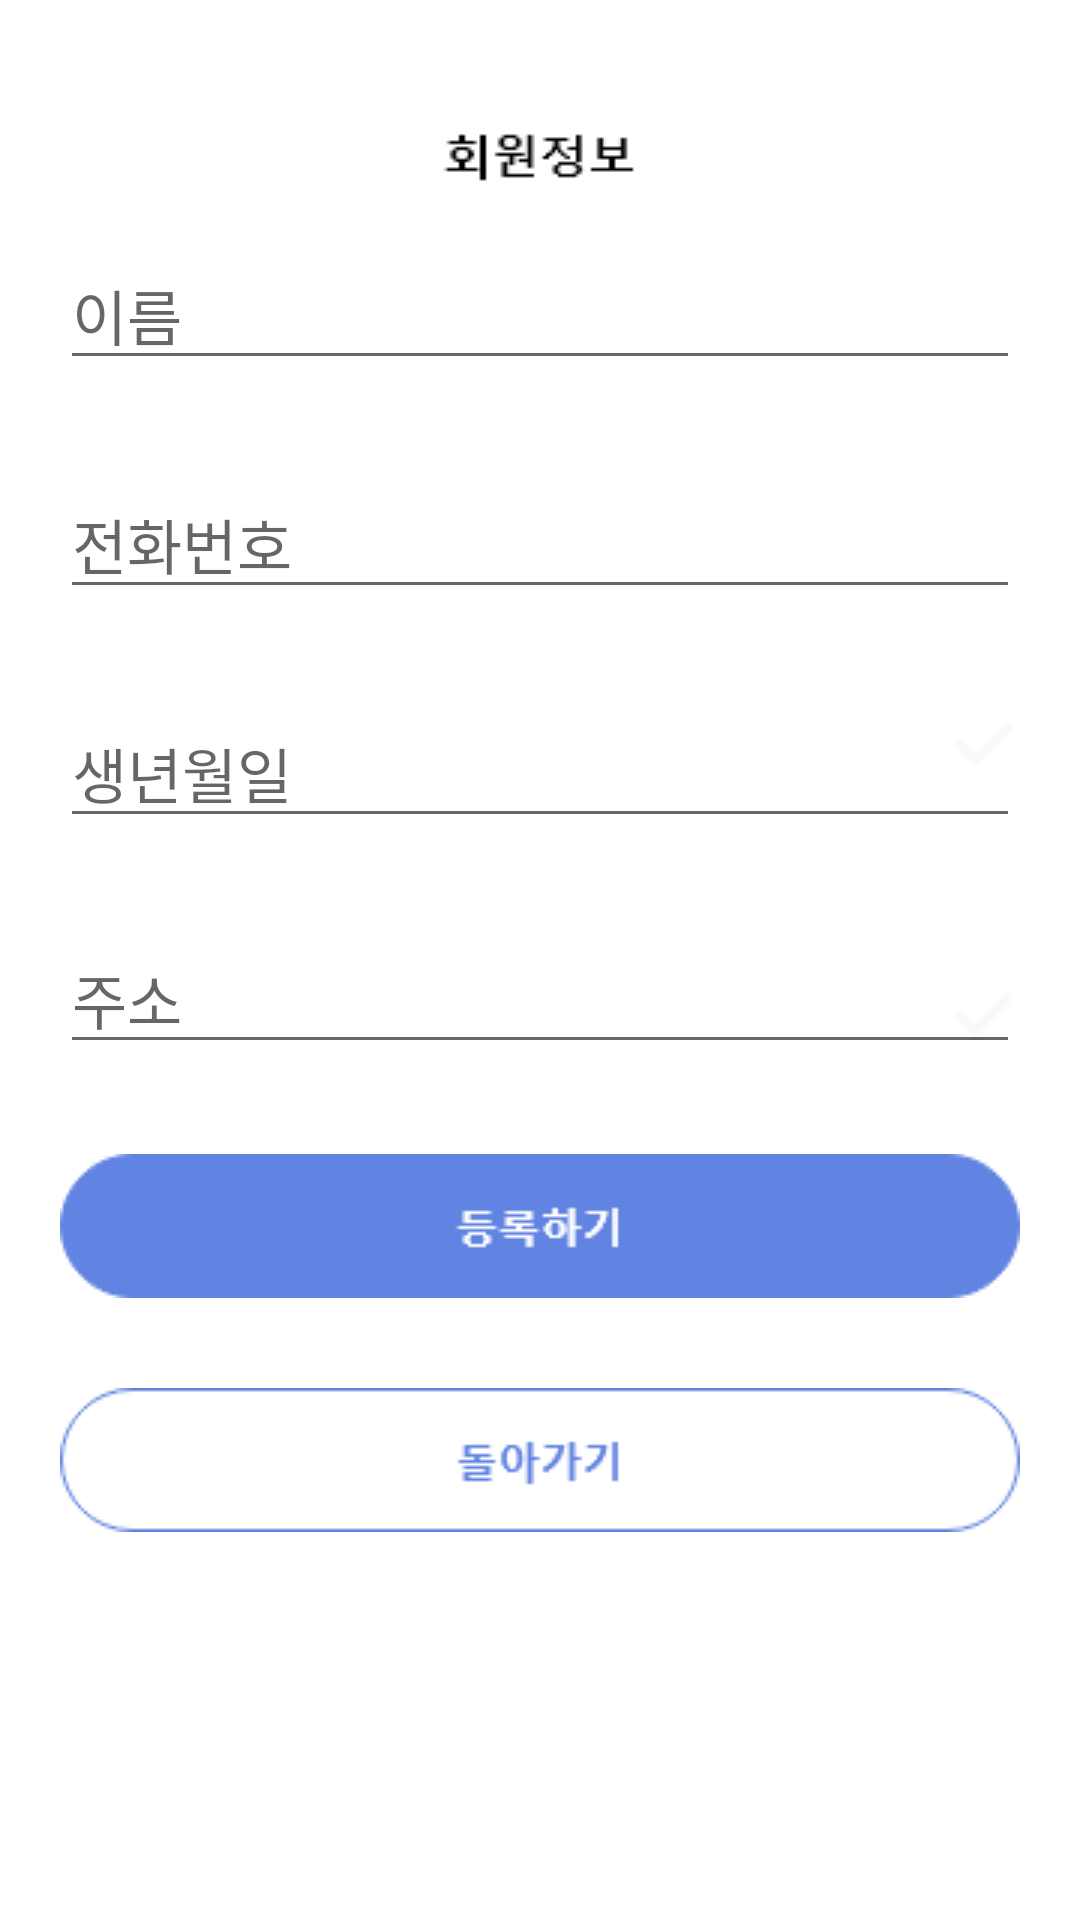

Here is an Android app screen rendered from its layout file. Give the layout XML and the strings, colors and styles it references.
<!-- AndroidManifest.xml: application theme AppTheme -->
<!-- res/layout/activity_member.xml -->
<?xml version="1.0" encoding="utf-8"?>
<androidx.constraintlayout.widget.ConstraintLayout xmlns:android="http://schemas.android.com/apk/res/android"
    xmlns:app="http://schemas.android.com/apk/res-auto"
    xmlns:tools="http://schemas.android.com/tools"
    android:layout_width="match_parent"
    android:layout_height="match_parent"
    android:background="@drawable/member_back"
    tools:context=".MainActivity">

    <TextView
        android:id="@+id/textView6"
        android:layout_width="0dp"
        android:layout_height="wrap_content"
        android:gravity="center"
        android:textSize="60dp"
        android:fontFamily="@font/fonta"
        app:layout_constraintEnd_toEndOf="parent"
        app:layout_constraintHorizontal_bias="0.0"
        app:layout_constraintStart_toStartOf="parent"
        app:layout_constraintTop_toTopOf="parent" />

    <EditText
        android:id="@+id/Telphone"
        android:layout_width="0dp"
        android:layout_height="wrap_content"
        android:layout_marginTop="15dp"
        android:layout_marginBottom="15dp"
        android:ems="10"
        android:hint="전화번호"
        android:inputType="textPersonName"
        android:textSize="20dp"
        android:fontFamily="@font/fonta"
        app:layout_constraintBottom_toTopOf="@+id/Birthday"
        app:layout_constraintEnd_toEndOf="@+id/Name"
        app:layout_constraintStart_toStartOf="@+id/Name"
        app:layout_constraintTop_toBottomOf="@+id/Name" />

    <EditText
        android:id="@+id/Address"
        android:layout_width="0dp"
        android:layout_height="wrap_content"
        android:layout_marginTop="15dp"
        android:layout_marginBottom="15dp"
        android:ems="10"
        android:hint="주소"
        android:inputType="textPersonName"
        android:textSize="20dp"
        android:fontFamily="@font/fonta"
        app:layout_constraintBottom_toTopOf="@+id/Check_button"
        app:layout_constraintEnd_toEndOf="@+id/Birthday"
        app:layout_constraintStart_toStartOf="@+id/Birthday"
        app:layout_constraintTop_toBottomOf="@+id/Birthday" />

    <EditText
        android:id="@+id/Birthday"
        android:layout_width="0dp"
        android:layout_height="wrap_content"
        android:layout_marginTop="15dp"
        android:layout_marginBottom="14dp"
        android:ems="10"
        android:hint="생년월일"
        android:inputType="textPersonName"
        android:textSize="20dp"
        android:fontFamily="@font/fonta"
        app:layout_constraintBottom_toTopOf="@+id/Address"
        app:layout_constraintEnd_toEndOf="@+id/Telphone"
        app:layout_constraintStart_toStartOf="@+id/Telphone"
        app:layout_constraintTop_toBottomOf="@+id/Telphone" />

    <EditText
        android:id="@+id/Name"
        android:layout_width="0dp"
        android:layout_height="wrap_content"
        android:layout_marginStart="20dp"
        android:layout_marginTop="50dp"
        android:layout_marginEnd="20dp"
        android:layout_marginBottom="15dp"
        android:ems="10"
        android:hint="이름"
        android:inputType="textPersonName"
        android:textSize="20dp"
        android:fontFamily="@font/fonta"
        app:layout_constraintBottom_toTopOf="@+id/Telphone"
        app:layout_constraintEnd_toEndOf="parent"
        app:layout_constraintStart_toStartOf="parent"
        app:layout_constraintTop_toBottomOf="@+id/textView6" />

    <ImageButton
        android:id="@+id/Check_button"
        android:layout_width="0dp"
        android:layout_height="wrap_content"
        android:layout_marginTop="15dp"
        android:layout_marginBottom="15dp"
        android:background="@drawable/register_button"
        app:layout_constraintBottom_toTopOf="@+id/Cancel_button2"
        app:layout_constraintEnd_toEndOf="@+id/Address"
        app:layout_constraintStart_toStartOf="@+id/Address"
        app:layout_constraintTop_toBottomOf="@+id/Address" />

    <ImageButton
        android:id="@+id/Cancel_button2"
        android:layout_width="0dp"
        android:layout_height="wrap_content"
        android:layout_marginTop="15dp"
        android:layout_marginBottom="179dp"
        android:background="@drawable/back"
        app:layout_constraintBottom_toBottomOf="parent"
        app:layout_constraintEnd_toEndOf="@+id/Check_button"
        app:layout_constraintStart_toStartOf="@+id/Check_button"
        app:layout_constraintTop_toBottomOf="@+id/Check_button" />

</androidx.constraintlayout.widget.ConstraintLayout>
<!-- resources referenced by this layout -->
<resources>
  <!-- drawable back: png bitmap (drawable-v24, 2455 bytes) -->
  <!-- drawable member_back: png bitmap (drawable, 7274 bytes) -->
  <!-- drawable register_button: png bitmap (drawable-v24, 2099 bytes) -->
  <style name="AppTheme" parent="Theme.AppCompat.Light.DarkActionBar">
          
          <item name="colorPrimary">#6183E1</item>
          <item name="colorPrimaryDark">#000</item>
          <item name="colorAccent">#6183E1</item>
          <item name="windowActionBar">false</item>
          <item name="windowNoTitle">true</item>
      </style>
</resources>
